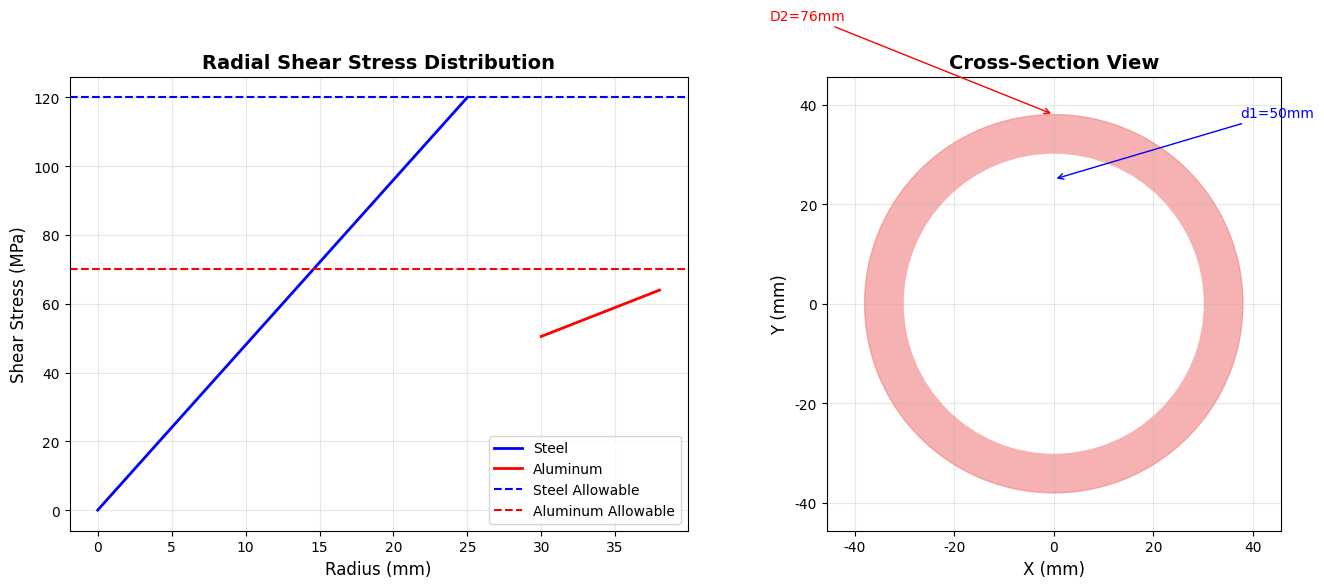
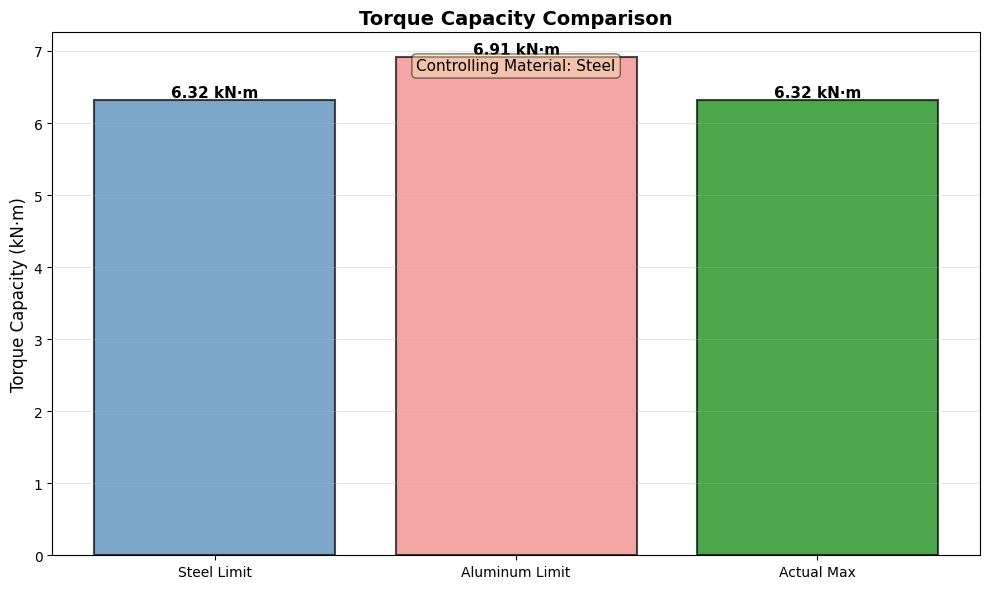

Python code for these plots, in order:
# Filename: composite_torsion_toolkit.py

"""
复合材料扭转力学计算工具包
用于分析由多种材料组成的复合扭转构件的强度和刚度问题
"""

import numpy as np
import matplotlib.pyplot as plt
from typing import Dict, List, Tuple
import json
import os

# ==================== 第一层：原子函数 ====================

def calculate_polar_moment_solid(diameter: float) -> Dict:
    """
    计算实心圆截面的极惯性矩
    
    Args:
        diameter: 圆截面直径 (mm)
    
    Returns:
        dict: {'result': Ip值(mm^4), 'metadata': {...}}
    """
    if diameter <= 0:
        raise ValueError(f"直径必须为正数，当前值: {diameter}")
    
    Ip = np.pi * diameter**4 / 32
    
    return {
        'result': Ip,
        'metadata': {
            'diameter': diameter,
            'formula': 'Ip = π*d^4/32',
            'unit': 'mm^4'
        }
    }


def calculate_polar_moment_hollow(outer_diameter: float, inner_diameter: float) -> Dict:
    """
    计算空心圆截面的极惯性矩
    
    Args:
        outer_diameter: 外径 (mm)
        inner_diameter: 内径 (mm)
    
    Returns:
        dict: {'result': Ip值(mm^4), 'metadata': {...}}
    """
    if outer_diameter <= 0 or inner_diameter <= 0:
        raise ValueError(f"直径必须为正数，外径: {outer_diameter}, 内径: {inner_diameter}")
    if inner_diameter >= outer_diameter:
        raise ValueError(f"内径必须小于外径，内径: {inner_diameter}, 外径: {outer_diameter}")
    
    Ip = np.pi * (outer_diameter**4 - inner_diameter**4) / 32
    
    return {
        'result': Ip,
        'metadata': {
            'outer_diameter': outer_diameter,
            'inner_diameter': inner_diameter,
            'formula': 'Ip = π*(D^4 - d^4)/32',
            'unit': 'mm^4'
        }
    }


def calculate_torsional_stiffness(shear_modulus: float, polar_moment: float, length: float) -> Dict:
    """
    计算扭转刚度 GIp/l
    
    Args:
        shear_modulus: 剪切模量 (GPa)
        polar_moment: 极惯性矩 (mm^4)
        length: 长度 (mm)
    
    Returns:
        dict: {'result': 扭转刚度(N·mm), 'metadata': {...}}
    """
    if shear_modulus <= 0 or polar_moment <= 0 or length <= 0:
        raise ValueError("所有参数必须为正数")
    
    # 单位转换: GPa -> N/mm^2
    G_N_mm2 = shear_modulus * 1000
    stiffness = G_N_mm2 * polar_moment / length
    
    return {
        'result': stiffness,
        'metadata': {
            'shear_modulus_GPa': shear_modulus,
            'polar_moment_mm4': polar_moment,
            'length_mm': length,
            'formula': 'k = G*Ip/l',
            'unit': 'N·mm'
        }
    }


def calculate_max_shear_stress(torque: float, polar_moment: float, radius: float) -> Dict:
    """
    计算最大剪应力 τ = T*r/Ip
    
    Args:
        torque: 扭矩 (N·mm)
        polar_moment: 极惯性矩 (mm^4)
        radius: 半径 (mm)
    
    Returns:
        dict: {'result': 剪应力(MPa), 'metadata': {...}}
    """
    if polar_moment <= 0 or radius <= 0:
        raise ValueError("极惯性矩和半径必须为正数")
    
    tau = torque * radius / polar_moment
    tau_MPa = tau  # N/mm^2 = MPa
    
    return {
        'result': tau_MPa,
        'metadata': {
            'torque_Nmm': torque,
            'polar_moment_mm4': polar_moment,
            'radius_mm': radius,
            'formula': 'τ = T*r/Ip',
            'unit': 'MPa'
        }
    }


def distribute_torque_by_stiffness(total_torque: float, stiffness_list: List[float]) -> Dict:
    """
    根据扭转刚度分配扭矩（变形协调条件）
    对于并联扭转构件：φ1 = φ2，即 T1/(k1) = T2/(k2)
    且 T1 + T2 = M_total
    
    Args:
        total_torque: 总扭矩 (N·mm)
        stiffness_list: 各构件的扭转刚度列表 (N·mm)
    
    Returns:
        dict: {'result': [T1, T2, ...], 'metadata': {...}}
    """
    if not stiffness_list or any(k <= 0 for k in stiffness_list):
        raise ValueError("刚度列表不能为空且所有刚度必须为正数")
    
    total_stiffness = sum(stiffness_list)
    torque_distribution = [total_torque * k / total_stiffness for k in stiffness_list]
    
    return {
        'result': torque_distribution,
        'metadata': {
            'total_torque_Nmm': total_torque,
            'stiffness_list': stiffness_list,
            'total_stiffness': total_stiffness,
            'principle': '变形协调条件: φ1 = φ2',
            'unit': 'N·mm'
        }
    }


# ==================== 第二层：组合函数 ====================

def analyze_composite_torsion_member(
    d1: float, d2: float, D2: float, length: float,
    G1: float, tau1_allow: float,
    G2: float, tau2_allow: float
) -> Dict:
    """
    分析复合扭转构件（实心钢杆+空心铝管）
    
    Args:
        d1: 钢杆直径 (mm)
        d2: 铝管内径 (mm)
        D2: 铝管外径 (mm)
        length: 构件长度 (mm)
        G1: 钢的剪切模量 (GPa)
        tau1_allow: 钢的许用剪应力 (MPa)
        G2: 铝的剪切模量 (GPa)
        tau2_allow: 铝的许用剪应力 (MPa)
    
    Returns:
        dict: 包含极惯性矩、扭转刚度等信息
    """
    # 计算钢杆极惯性矩
    Ip1_result = calculate_polar_moment_solid(d1)
    Ip1 = Ip1_result['result']
    
    # 计算铝管极惯性矩
    Ip2_result = calculate_polar_moment_hollow(D2, d2)
    Ip2 = Ip2_result['result']
    
    # 计算扭转刚度
    k1_result = calculate_torsional_stiffness(G1, Ip1, length)
    k1 = k1_result['result']
    
    k2_result = calculate_torsional_stiffness(G2, Ip2, length)
    k2 = k2_result['result']
    
    return {
        'result': {
            'steel_polar_moment': Ip1,
            'aluminum_polar_moment': Ip2,
            'steel_stiffness': k1,
            'aluminum_stiffness': k2,
            'steel_radius': d1 / 2,
            'aluminum_outer_radius': D2 / 2
        },
        'metadata': {
            'geometry': {
                'd1': d1, 'd2': d2, 'D2': D2, 'length': length
            },
            'material_properties': {
                'steel': {'G': G1, 'tau_allow': tau1_allow},
                'aluminum': {'G': G2, 'tau_allow': tau2_allow}
            }
        }
    }


def calculate_allowable_torque_by_strength(
    polar_moment: float, radius: float, tau_allow: float
) -> Dict:
    """
    根据强度条件计算许用扭矩
    τ_max = T*r/Ip ≤ [τ]
    T_allow = [τ]*Ip/r
    
    Args:
        polar_moment: 极惯性矩 (mm^4)
        radius: 半径 (mm)
        tau_allow: 许用剪应力 (MPa)
    
    Returns:
        dict: {'result': 许用扭矩(N·mm), 'metadata': {...}}
    """
    if polar_moment <= 0 or radius <= 0 or tau_allow <= 0:
        raise ValueError("所有参数必须为正数")
    
    T_allow = tau_allow * polar_moment / radius
    
    return {
        'result': T_allow,
        'metadata': {
            'polar_moment_mm4': polar_moment,
            'radius_mm': radius,
            'tau_allow_MPa': tau_allow,
            'formula': 'T_allow = [τ]*Ip/r',
            'unit': 'N·mm'
        }
    }


def determine_max_torque_composite(
    analysis_result: Dict,
    tau1_allow: float,
    tau2_allow: float
) -> Dict:
    """
    确定复合构件能承受的最大扭矩
    考虑两个材料的强度限制
    
    Args:
        analysis_result: analyze_composite_torsion_member的返回结果
        tau1_allow: 钢的许用剪应力 (MPa)
        tau2_allow: 铝的许用剪应力 (MPa)
    
    Returns:
        dict: 包含最大扭矩和控制因素
    """
    data = analysis_result['result']
    
    Ip1 = data['steel_polar_moment']
    Ip2 = data['aluminum_polar_moment']
    r1 = data['steel_radius']
    r2 = data['aluminum_outer_radius']
    k1 = data['steel_stiffness']
    k2 = data['aluminum_stiffness']
    
    # 假设总扭矩为M，根据刚度分配
    # T1 = M * k1/(k1+k2)
    # T2 = M * k2/(k1+k2)
    
    # 钢的强度条件: T1*r1/Ip1 ≤ [τ]1
    # M * k1/(k1+k2) * r1/Ip1 ≤ [τ]1
    # M ≤ [τ]1 * Ip1/r1 * (k1+k2)/k1
    
    M1_allow = tau1_allow * Ip1 / r1 * (k1 + k2) / k1
    
    # 铝的强度条件: T2*r2/Ip2 ≤ [τ]2
    # M * k2/(k1+k2) * r2/Ip2 ≤ [τ]2
    # M ≤ [τ]2 * Ip2/r2 * (k1+k2)/k2
    
    M2_allow = tau2_allow * Ip2 / r2 * (k1 + k2) / k2
    
    # 取较小值
    M_max = min(M1_allow, M2_allow)
    controlling_material = 'steel' if M1_allow < M2_allow else 'aluminum'
    
    # 计算实际扭矩分配
    T1_actual = M_max * k1 / (k1 + k2)
    T2_actual = M_max * k2 / (k1 + k2)
    
    # 计算实际应力
    tau1_actual = T1_actual * r1 / Ip1
    tau2_actual = T2_actual * r2 / Ip2
    
    return {
        'result': M_max,
        'metadata': {
            'M1_allow_Nmm': M1_allow,
            'M2_allow_Nmm': M2_allow,
            'controlling_material': controlling_material,
            'torque_distribution': {
                'steel_torque_Nmm': T1_actual,
                'aluminum_torque_Nmm': T2_actual
            },
            'actual_stresses': {
                'steel_stress_MPa': tau1_actual,
                'aluminum_stress_MPa': tau2_actual
            },
            'allowable_stresses': {
                'steel_allow_MPa': tau1_allow,
                'aluminum_allow_MPa': tau2_allow
            },
            'unit': 'N·mm'
        }
    }


# ==================== 第三层：可视化函数 ====================

def plot_stress_distribution(
    analysis_result: Dict,
    max_torque_result: Dict,
    save_path: str = './tool_images/stress_distribution.png'
) -> Dict:
    """
    绘制复合构件的剪应力分布图
    
    Args:
        analysis_result: 构件分析结果
        max_torque_result: 最大扭矩计算结果
        save_path: 图像保存路径
    
    Returns:
        dict: 包含文件路径信息
    """
    os.makedirs(os.path.dirname(save_path), exist_ok=True)
    
    data = analysis_result['result']
    torque_data = max_torque_result['metadata']
    
    r1 = data['steel_radius']
    r2_inner = analysis_result['metadata']['geometry']['d2'] / 2
    r2_outer = data['aluminum_outer_radius']
    
    T1 = torque_data['torque_distribution']['steel_torque_Nmm']
    T2 = torque_data['torque_distribution']['aluminum_torque_Nmm']
    Ip1 = data['steel_polar_moment']
    Ip2 = data['aluminum_polar_moment']
    
    # 配置matplotlib字体
    plt.rcParams['font.sans-serif'] = ['DejaVu Sans']
    plt.rcParams['axes.unicode_minus'] = False
    plt.rcParams['text.usetex'] = False
    
    fig, (ax1, ax2) = plt.subplots(1, 2, figsize=(14, 6))
    
    # 左图：径向应力分布
    r_steel = np.linspace(0, r1, 100)
    tau_steel = T1 * r_steel / Ip1
    
    r_aluminum = np.linspace(r2_inner, r2_outer, 100)
    tau_aluminum = T2 * r_aluminum / Ip2
    
    ax1.plot(r_steel, tau_steel, 'b-', linewidth=2, label='Steel')
    ax1.plot(r_aluminum, tau_aluminum, 'r-', linewidth=2, label='Aluminum')
    ax1.axhline(y=torque_data['allowable_stresses']['steel_allow_MPa'], 
                color='b', linestyle='--', label='Steel Allowable')
    ax1.axhline(y=torque_data['allowable_stresses']['aluminum_allow_MPa'], 
                color='r', linestyle='--', label='Aluminum Allowable')
    ax1.set_xlabel('Radius (mm)', fontsize=12)
    ax1.set_ylabel('Shear Stress (MPa)', fontsize=12)
    ax1.set_title('Radial Shear Stress Distribution', fontsize=14, fontweight='bold')
    ax1.legend(fontsize=10)
    ax1.grid(True, alpha=0.3)
    
    # 右图：截面示意图
    circle_steel = plt.Circle((0, 0), r1, color='steelblue', alpha=0.6, label='Steel')
    circle_al_outer = plt.Circle((0, 0), r2_outer, color='lightcoral', alpha=0.6)
    circle_al_inner = plt.Circle((0, 0), r2_inner, color='white', alpha=1.0)
    
    ax2.add_patch(circle_steel)
    ax2.add_patch(circle_al_outer)
    ax2.add_patch(circle_al_inner)
    
    ax2.set_xlim(-r2_outer*1.2, r2_outer*1.2)
    ax2.set_ylim(-r2_outer*1.2, r2_outer*1.2)
    ax2.set_aspect('equal')
    ax2.set_xlabel('X (mm)', fontsize=12)
    ax2.set_ylabel('Y (mm)', fontsize=12)
    ax2.set_title('Cross-Section View', fontsize=14, fontweight='bold')
    ax2.grid(True, alpha=0.3)
    
    # 添加标注
    ax2.annotate(f'd1={r1*2:.0f}mm', xy=(0, r1), xytext=(r1*1.5, r1*1.5),
                arrowprops=dict(arrowstyle='->', color='blue'),
                fontsize=10, color='blue')
    ax2.annotate(f'D2={r2_outer*2:.0f}mm', xy=(0, r2_outer), xytext=(-r2_outer*1.5, r2_outer*1.5),
                arrowprops=dict(arrowstyle='->', color='red'),
                fontsize=10, color='red')
    
    plt.tight_layout()
    plt.savefig(save_path, dpi=300, bbox_inches='tight')
    plt.close()
    
    print(f"FILE_GENERATED: image | PATH: {save_path}")
    
    return {
        'result': save_path,
        'metadata': {
            'file_type': 'png',
            'description': 'Shear stress distribution in composite torsion member'
        }
    }


def plot_torque_capacity_comparison(
    analysis_result: Dict,
    max_torque_result: Dict,
    save_path: str = './tool_images/torque_capacity.png'
) -> Dict:
    """
    绘制各材料的扭矩承载能力对比图
    
    Args:
        analysis_result: 构件分析结果
        max_torque_result: 最大扭矩计算结果
        save_path: 图像保存路径
    
    Returns:
        dict: 包含文件路径信息
    """
    os.makedirs(os.path.dirname(save_path), exist_ok=True)
    
    metadata = max_torque_result['metadata']
    
    # 配置matplotlib字体
    plt.rcParams['font.sans-serif'] = ['DejaVu Sans']
    plt.rcParams['axes.unicode_minus'] = False
    plt.rcParams['text.usetex'] = False
    
    fig, ax = plt.subplots(figsize=(10, 6))
    
    materials = ['Steel Limit', 'Aluminum Limit', 'Actual Max']
    torques = [
        metadata['M1_allow_Nmm'] / 1e6,  # 转换为 kN·m
        metadata['M2_allow_Nmm'] / 1e6,
        max_torque_result['result'] / 1e6
    ]
    colors = ['steelblue', 'lightcoral', 'green']
    
    bars = ax.bar(materials, torques, color=colors, alpha=0.7, edgecolor='black', linewidth=1.5)
    
    # 添加数值标签
    for bar, torque in zip(bars, torques):
        height = bar.get_height()
        ax.text(bar.get_x() + bar.get_width()/2., height,
                f'{torque:.2f} kN·m',
                ha='center', va='bottom', fontsize=11, fontweight='bold')
    
    ax.set_ylabel('Torque Capacity (kN·m)', fontsize=12)
    ax.set_title('Torque Capacity Comparison', fontsize=14, fontweight='bold')
    ax.grid(True, axis='y', alpha=0.3)
    
    # 标注控制材料
    controlling = metadata['controlling_material']
    ax.text(0.5, 0.95, f'Controlling Material: {controlling.capitalize()}',
            transform=ax.transAxes, ha='center', va='top',
            bbox=dict(boxstyle='round', facecolor='wheat', alpha=0.5),
            fontsize=11)
    
    plt.tight_layout()
    plt.savefig(save_path, dpi=300, bbox_inches='tight')
    plt.close()
    
    print(f"FILE_GENERATED: image | PATH: {save_path}")
    
    return {
        'result': save_path,
        'metadata': {
            'file_type': 'png',
            'description': 'Torque capacity comparison between materials'
        }
    }


def save_calculation_report(
    analysis_result: Dict,
    max_torque_result: Dict,
    save_path: str = './mid_result/materials/torsion_report.json'
) -> Dict:
    """
    保存详细计算报告
    
    Args:
        analysis_result: 构件分析结果
        max_torque_result: 最大扭矩计算结果
        save_path: 报告保存路径
    
    Returns:
        dict: 包含文件路径信息
    """
    os.makedirs(os.path.dirname(save_path), exist_ok=True)
    
    report = {
        'problem_description': 'Composite torsion member analysis',
        'geometry': analysis_result['metadata']['geometry'],
        'material_properties': analysis_result['metadata']['material_properties'],
        'calculated_properties': analysis_result['result'],
        'max_torque_Nmm': max_torque_result['result'],
        'max_torque_kNm': max_torque_result['result'] / 1e6,
        'detailed_results': max_torque_result['metadata']
    }
    
    with open(save_path, 'w', encoding='utf-8') as f:
        json.dump(report, f, indent=2, ensure_ascii=False)
    
    print(f"FILE_GENERATED: json | PATH: {save_path}")
    
    return {
        'result': save_path,
        'metadata': {
            'file_type': 'json',
            'description': 'Detailed calculation report'
        }
    }


# ==================== 主函数：演示场景 ====================

def main():
    """
    演示三个场景的计算
    """
    
    # ========== 场景1：解决原始问题 ==========
    print("=" * 60)
    print("场景1：复合扭转构件最大承载扭矩计算")
    print("=" * 60)
    print("问题描述：计算由实心钢杆和空心铝管组成的复合构件能承受的最大扭矩")
    print("-" * 60)
    
    # 给定参数
    d1 = 50.0  # mm
    d2 = 60.0  # mm
    D2 = 76.0  # mm
    length = 500.0  # mm
    G1 = 77.0  # GPa
    tau1_allow = 120.0  # MPa
    G2 = 27.0  # GPa
    tau2_allow = 70.0  # MPa
    
    # 步骤1：计算钢杆极惯性矩
    # 调用函数：calculate_polar_moment_solid()
    Ip1_result = calculate_polar_moment_solid(d1)
    Ip1 = Ip1_result['result']
    print(f"FUNCTION_CALL: calculate_polar_moment_solid | PARAMS: diameter={d1} | RESULT: {Ip1_result}")
    
    # 步骤2：计算铝管极惯性矩
    # 调用函数：calculate_polar_moment_hollow()
    Ip2_result = calculate_polar_moment_hollow(D2, d2)
    Ip2 = Ip2_result['result']
    print(f"FUNCTION_CALL: calculate_polar_moment_hollow | PARAMS: outer_diameter={D2}, inner_diameter={d2} | RESULT: {Ip2_result}")
    
    # 步骤3：计算钢杆扭转刚度
    # 调用函数：calculate_torsional_stiffness()
    k1_result = calculate_torsional_stiffness(G1, Ip1, length)
    k1 = k1_result['result']
    print(f"FUNCTION_CALL: calculate_torsional_stiffness | PARAMS: shear_modulus={G1}, polar_moment={Ip1}, length={length} | RESULT: {k1_result}")
    
    # 步骤4：计算铝管扭转刚度
    # 调用函数：calculate_torsional_stiffness()
    k2_result = calculate_torsional_stiffness(G2, Ip2, length)
    k2 = k2_result['result']
    print(f"FUNCTION_CALL: calculate_torsional_stiffness | PARAMS: shear_modulus={G2}, polar_moment={Ip2}, length={length} | RESULT: {k2_result}")
    
    # 步骤5：根据刚度分配扭矩（用于计算许用扭矩）
    # 钢的强度条件: T1*r1/Ip1 ≤ [τ]1
    # 假设总扭矩为M，根据刚度分配: T1 = M * k1/(k1+k2)
    # M * k1/(k1+k2) * r1/Ip1 ≤ [τ]1
    # M ≤ [τ]1 * Ip1/r1 * (k1+k2)/k1
    r1 = d1 / 2
    r2 = D2 / 2
    M1_allow = tau1_allow * Ip1 / r1 * (k1 + k2) / k1
    
    # 铝的强度条件: T2*r2/Ip2 ≤ [τ]2
    # M * k2/(k1+k2) * r2/Ip2 ≤ [τ]2
    # M ≤ [τ]2 * Ip2/r2 * (k1+k2)/k2
    M2_allow = tau2_allow * Ip2 / r2 * (k1 + k2) / k2
    
    # 步骤6：确定最大扭矩（取较小值）
    M_max = min(M1_allow, M2_allow)
    controlling_material = 'steel' if M1_allow < M2_allow else 'aluminum'
    
    # 步骤7：根据总扭矩和刚度分配各构件的扭矩
    # 调用函数：distribute_torque_by_stiffness()
    torque_dist_result = distribute_torque_by_stiffness(M_max, [k1, k2])
    T1_actual = torque_dist_result['result'][0]
    T2_actual = torque_dist_result['result'][1]
    print(f"FUNCTION_CALL: distribute_torque_by_stiffness | PARAMS: total_torque={M_max}, stiffness_list=[{k1}, {k2}] | RESULT: {torque_dist_result}")
    
    # 步骤8：计算钢杆实际最大剪应力
    # 调用函数：calculate_max_shear_stress()
    tau1_actual_result = calculate_max_shear_stress(T1_actual, Ip1, r1)
    tau1_actual = tau1_actual_result['result']
    print(f"FUNCTION_CALL: calculate_max_shear_stress | PARAMS: torque={T1_actual}, polar_moment={Ip1}, radius={r1} | RESULT: {tau1_actual_result}")
    
    # 步骤9：计算铝管实际最大剪应力
    # 调用函数：calculate_max_shear_stress()
    tau2_actual_result = calculate_max_shear_stress(T2_actual, Ip2, r2)
    tau2_actual = tau2_actual_result['result']
    print(f"FUNCTION_CALL: calculate_max_shear_stress | PARAMS: torque={T2_actual}, polar_moment={Ip2}, radius={r2} | RESULT: {tau2_actual_result}")
    
    # 组装分析结果用于可视化（保持与原函数接口兼容）
    analysis = {
        'result': {
            'steel_polar_moment': Ip1,
            'aluminum_polar_moment': Ip2,
            'steel_stiffness': k1,
            'aluminum_stiffness': k2,
            'steel_radius': r1,
            'aluminum_outer_radius': r2
        },
        'metadata': {
            'geometry': {
                'd1': d1, 'd2': d2, 'D2': D2, 'length': length
            },
            'material_properties': {
                'steel': {'G': G1, 'tau_allow': tau1_allow},
                'aluminum': {'G': G2, 'tau_allow': tau2_allow}
            }
        }
    }
    
    # 组装最大扭矩结果用于可视化（保持与原函数接口兼容）
    max_torque = {
        'result': M_max,
        'metadata': {
            'M1_allow_Nmm': M1_allow,
            'M2_allow_Nmm': M2_allow,
            'controlling_material': controlling_material,
            'torque_distribution': {
                'steel_torque_Nmm': T1_actual,
                'aluminum_torque_Nmm': T2_actual
            },
            'actual_stresses': {
                'steel_stress_MPa': tau1_actual,
                'aluminum_stress_MPa': tau2_actual
            },
            'allowable_stresses': {
                'steel_allow_MPa': tau1_allow,
                'aluminum_allow_MPa': tau2_allow
            },
            'unit': 'N·mm'
        }
    }
    
    # 步骤10：生成应力分布图
    # 调用函数：plot_stress_distribution()
    stress_plot = plot_stress_distribution(analysis, max_torque)
    print(f"FUNCTION_CALL: plot_stress_distribution | PARAMS: analysis, max_torque | RESULT: {stress_plot}")
    
    # 步骤11：生成扭矩承载能力对比图
    # 调用函数：plot_torque_capacity_comparison()
    capacity_plot = plot_torque_capacity_comparison(analysis, max_torque)
    print(f"FUNCTION_CALL: plot_torque_capacity_comparison | PARAMS: analysis, max_torque | RESULT: {capacity_plot}")
    
    # 步骤12：保存计算报告
    # 调用函数：save_calculation_report()
    report = save_calculation_report(analysis, max_torque)
    print(f"FUNCTION_CALL: save_calculation_report | PARAMS: analysis, max_torque | RESULT: {report}")
    
    M_max_kNm = M_max / 1e6
    print(f"\n最大承载扭矩: {M_max_kNm:.2f} kN·m")
    print(f"控制材料: {controlling_material}")
    print(f"FINAL_ANSWER: {M_max_kNm:.2f} kN·m")
    
    
    # ========== 场景2：单一材料扭转杆件强度分析 ==========
    print("\n" + "=" * 60)
    print("场景2：单一材料实心圆杆的许用扭矩计算")
    print("=" * 60)
    print("问题描述：计算直径50mm的实心钢杆在许用剪应力120MPa下能承受的最大扭矩")
    print("-" * 60)
    
    # 步骤1：计算极惯性矩
    # 调用函数：calculate_polar_moment_solid()
    Ip_solid = calculate_polar_moment_solid(d1)
    print(f"FUNCTION_CALL: calculate_polar_moment_solid | PARAMS: d={d1} | RESULT: {Ip_solid}")
    
    # 步骤2：计算许用扭矩
    # 调用函数：calculate_allowable_torque_by_strength()
    T_allow_solid = calculate_allowable_torque_by_strength(
        Ip_solid['result'], d1/2, tau1_allow
    )
    print(f"FUNCTION_CALL: calculate_allowable_torque_by_strength | PARAMS: Ip={Ip_solid['result']}, r={d1/2}, tau_allow={tau1_allow} | RESULT: {T_allow_solid}")
    
    T_allow_kNm = T_allow_solid['result'] / 1e6
    print(f"\n实心钢杆许用扭矩: {T_allow_kNm:.2f} kN·m")
    print(f"FINAL_ANSWER: {T_allow_kNm:.2f} kN·m")
    
    
    # ========== 场景3：空心圆管优化设计 ==========
    print("\n" + "=" * 60)
    print("场景3：空心铝管的扭转刚度与强度分析")
    print("=" * 60)
    print("问题描述：分析内径60mm、外径76mm的铝管在给定扭矩下的应力和变形")
    print("-" * 60)
    
    # 步骤1：计算空心圆管极惯性矩
    # 调用函数：calculate_polar_moment_hollow()
    Ip_hollow = calculate_polar_moment_hollow(D2, d2)
    print(f"FUNCTION_CALL: calculate_polar_moment_hollow | PARAMS: D={D2}, d={d2} | RESULT: {Ip_hollow}")
    
    # 步骤2：计算扭转刚度
    # 调用函数：calculate_torsional_stiffness()
    k_hollow = calculate_torsional_stiffness(G2, Ip_hollow['result'], length)
    print(f"FUNCTION_CALL: calculate_torsional_stiffness | PARAMS: G={G2}, Ip={Ip_hollow['result']}, l={length} | RESULT: {k_hollow}")
    
    # 步骤3：假设施加扭矩3 kN·m，计算最大剪应力
    T_test = 3e6  # N·mm
    # 调用函数：calculate_max_shear_stress()
    tau_max = calculate_max_shear_stress(T_test, Ip_hollow['result'], D2/2)
    print(f"FUNCTION_CALL: calculate_max_shear_stress | PARAMS: T={T_test}, Ip={Ip_hollow['result']}, r={D2/2} | RESULT: {tau_max}")
    
    # 步骤4：计算许用扭矩
    # 调用函数：calculate_allowable_torque_by_strength()
    T_allow_hollow = calculate_allowable_torque_by_strength(
        Ip_hollow['result'], D2/2, tau2_allow
    )
    print(f"FUNCTION_CALL: calculate_allowable_torque_by_strength | PARAMS: Ip={Ip_hollow['result']}, r={D2/2}, tau_allow={tau2_allow} | RESULT: {T_allow_hollow}")
    
    print(f"\n铝管扭转刚度: {k_hollow['result']:.2e} N·mm")
    print(f"在扭矩{T_test/1e6:.1f} kN·m下的最大剪应力: {tau_max['result']:.2f} MPa")
    print(f"铝管许用扭矩: {T_allow_hollow['result']/1e6:.2f} kN·m")
    print(f"FINAL_ANSWER: 许用扭矩 {T_allow_hollow['result']/1e6:.2f} kN·m")


if __name__ == "__main__":
    main()
